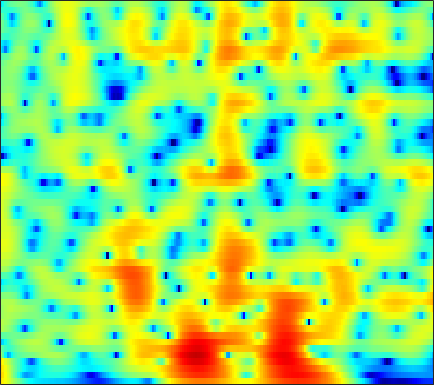

The data file committed next to this chart (first rows):
7.8024, 7.0952, 6.089, 5.0121, 4.1604, 2.9682, 1.7169, 0.74864, -0.56644, -1.8816, -3.1636, -4.0744, -5.1828, -6.127, -6.7083, -7.3075, -7.7262, -7.9417, -8.1365, -8.2712, -8.3885, -8.495, -8.67, -8.841
8.857, 7.814, 6.312, 4.671, 3.341, 1.418, -0.6956, -2.421, -4.919, -7.585, -10.12, -11.49, -11.95, -11.13, -10.22, -9.047, -8.031, -7.385, -6.668, -6.103, -5.672, -5.424, -5.177, -5.012
8.385, 7.283, 5.757, 4.178, 2.966, 1.331, -0.3094, -1.526, -3.105, -4.594, -5.946, -6.825, -7.759, -8.353, -8.535, -8.43, -7.983, -7.489, -6.717, -5.916, -5.171, -4.675, -4.119, -3.689
7.546, 6.269, 4.608, 3.038, 1.937, 0.5629, -0.734, -1.699, -3.044, -4.539, -6.285, -7.856, -10.5, -13.89, -15.78, -13.84, -10.2, -8.003, -5.739, -4.015, -2.676, -1.872, -1.031, -0.4252
1.204, -1.903, -7.003, -11.05, -9.58, -6.342, -4.162, -3.1, -2.205, -1.683, -1.349, -1.151, -0.9294, -0.7488, -0.6031, -0.3236, 0.07858, 0.4286, 0.8923, 1.315, 1.667, 1.878, 2.085, 2.206
-0.774, -2.147, -3.45, -3.951, -3.813, -3.165, -2.277, -1.585, -0.76, -0.1242, 0.3651, 0.6928, 1.113, 1.474, 1.675, 1.854, 1.961, 2.005, 2.006, 1.916, 1.694, 1.43, 0.9514, 0.3586
-9.535, -8.252, -5.737, -3.785, -2.673, -1.525, -0.6523, -0.07955, 0.6394, 1.272, 1.755, 2.027, 2.33, 2.607, 2.788, 2.957, 3.019, 2.985, 2.828, 2.527, 2.024, 1.47, 0.4233, -1.086
-1.892, -2.012, -1.734, -1.321, -1.06, -0.8371, -0.8266, -0.9601, -1.214, -1.371, -1.348, -1.22, -0.9018, -0.3965, 0.0826, 0.7616, 1.363, 1.706, 1.989, 2.077, 1.989, 1.821, 1.45, 0.9114
2.515, 2.055, 1.464, 0.8309, 0.2878, -0.5575, -1.654, -2.817, -5.103, -8.524, -13.59, -17.26, -12.76, -7.868, -5.417, -3.083, -1.408, -0.4528, 0.4961, 1.12, 1.487, 1.65, 1.756, 1.772
2.662, 2.502, 2.208, 1.781, 1.347, 0.6499, -0.1191, -0.8156, -2.057, -3.463, -4.497, -4.838, -4.627, -3.706, -2.828, -1.78, -0.9969, -0.532, -0.01435, 0.3801, 0.6265, 0.714, 0.7357, 0.7125
1.417, 1.809, 2.135, 2.276, 2.233, 1.981, 1.697, 1.558, 1.334, 0.9182, 0.5085, 0.307, 0.1202, -0.008041, -0.03934, -0.03303, -0.1098, -0.275, -0.6281, -1.063, -1.533, -1.902, -2.35, -2.647
1.198, 1.793, 2.349, 2.711, 2.889, 2.891, 2.623, 2.409, 2.222, 1.997, 1.692, 1.491, 1.266, 0.9613, 0.6669, 0.2733, -0.1071, -0.5111, -1.401, -2.79, -4.738, -6.714, -10.3, -14.13
1.743, 2.059, 2.339, 2.395, 2.386, 2.378, 2.066, 1.529, 0.7269, 0.1215, -0.4362, -0.8202, -1.082, -1.012, -0.8744, -0.7405, -0.6643, -0.6499, -0.811, -1.368, -2.34, -3.226, -4.383, -4.998
-0.002819, 0.1931, 0.389, 0.3336, 0.06743, -0.3141, -0.6898, -1.349, -2.948, -5.094, -8.074, -11.05, -13.34, -10.12, -7.106, -4.112, -2.283, -1.36, -0.3543, 0.3962, 0.8153, 0.9838, 1.191, 1.481
-5.112, -4.316, -3.445, -2.743, -2.663, -3.225, -3.559, -3.665, -4.556, -6.117, -7.565, -8.603, -8.871, -7.293, -5.914, -3.981, -2.028, -0.8437, 0.3074, 1.199, 1.943, 2.362, 2.753, 3.02
-8.719, -6.916, -5.563, -4.839, -4.348, -4.291, -5.187, -5.696, -5.728, -5.638, -5.292, -4.902, -4.287, -3.232, -2.222, -1.107, -0.1676, 0.5949, 1.506, 2.134, 2.579, 2.842, 3.068, 3.119
-2.809, -2.613, -2.499, -3.198, -3.869, -4.592, -7.032, -10.1, -13.45, -12.28, -8.642, -6.14, -3.412, -1.644, -0.5976, 0.77, 1.767, 2.244, 2.749, 3.106, 3.177, 3.081, 2.841, 2.481
1.874, 1.734, 1.489, 0.7291, -0.361, -1.369, -2.829, -4.729, -6.142, -5.7, -4.068, -2.915, -1.152, 0.4392, 1.165, 1.937, 2.692, 2.989, 3.071, 3.011, 2.68, 2.165, 1.145, -0.2266
3.313, 3.258, 2.975, 2.754, 2.298, 1.433, 1.094, 0.5987, -0.03056, -0.2934, -0.413, -0.2359, -0.1309, 0.03157, 0.3509, 0.5777, 0.6485, 0.783, 0.829, 0.5736, 0.1311, -0.3888, -1.494, -3.109
4.136, 4.155, 3.937, 3.712, 3.549, 2.836, 2.193, 1.816, 1.024, 0.1578, -0.7084, -1.207, -1.909, -2.662, -2.879, -2.823, -2.78, -2.586, -2.153, -1.939, -1.907, -1.956, -2.234, -2.751
5.047, 5.084, 5.018, 4.595, 4.319, 3.824, 2.824, 2.131, 0.9659, -0.4898, -2.315, -4.072, -6.448, -9.323, -11.37, -11.28, -8.801, -7.168, -5.492, -4.069, -3.123, -2.678, -2.263, -2.137
5.093, 5.163, 5.2, 4.871, 4.427, 3.982, 3.029, 2.108, 0.8202, -0.791, -2.925, -4.895, -7.591, -11.27, -13.6, -13.04, -10.9, -8.771, -6.72, -5.128, -3.802, -3.098, -2.436, -2.006
4.374, 4.597, 4.616, 4.591, 4.206, 3.561, 2.9, 2.057, 0.877, -0.5559, -1.984, -3.329, -5.127, -6.481, -7.692, -8.393, -8.344, -8.121, -7.006, -5.672, -4.416, -3.486, -2.539, -1.869
3.984, 4.304, 4.348, 4.145, 3.973, 3.18, 2.473, 1.863, 0.7292, -0.4488, -1.772, -2.905, -4.828, -6.882, -9.021, -12.96, -16.44, -15.42, -11.11, -7.468, -4.896, -3.482, -1.992, -1.011
4.29, 4.301, 4.098, 3.31, 2.885, 1.88, 0.7347, 0.09847, -0.8117, -1.548, -2.361, -2.756, -3.911, -5.104, -6.203, -8.199, -8.964, -8.815, -6.725, -4.623, -2.666, -1.53, -0.376, 0.4399
4.695, 4.218, 3.389, 1.928, 0.4413, -1.539, -4.732, -6.705, -7.496, -6.261, -4.744, -3.789, -2.892, -2.578, -2.265, -2.144, -1.831, -1.51, -0.9753, -0.2777, 0.3697, 0.8515, 1.32, 1.62
4.614, 4.043, 2.874, 1.484, -0.2974, -2.702, -6.462, -9.307, -10.23, -7.742, -4.922, -3.658, -2.317, -1.39, -0.9977, -0.3896, -0.1098, 0.1983, 0.4767, 0.7646, 1.011, 1.138, 1.284, 1.287
4.393, 4.027, 3.236, 2.408, 1.577, 0.3902, -0.6153, -1.352, -1.816, -1.922, -1.818, -1.553, -1.322, -1.019, -0.8946, -0.7983, -0.6894, -0.7033, -0.6489, -0.6613, -0.6301, -0.6339, -0.6403, -0.6607
4.681, 4.483, 4.051, 3.477, 3.1, 2.264, 1.701, 1.166, 0.5594, 0.1239, -0.4043, -0.6342, -0.9809, -1.376, -1.573, -2.083, -2.389, -2.768, -3.101, -3.407, -3.605, -3.644, -3.686, -3.607
5.458, 5.255, 5.007, 4.391, 4.077, 3.348, 2.661, 2.09, 1.274, 0.4753, -0.2419, -0.8581, -1.505, -2.364, -2.931, -3.893, -5, -5.856, -7.129, -7.995, -8.43, -8.327, -7.998, -7.654
6.288, 6.119, 5.735, 5.26, 4.612, 3.97, 2.8, 2.006, 0.7887, -0.5775, -1.568, -2.402, -3.124, -3.719, -4.392, -5.245, -7.142, -8.871, -13.21, -20.75, -20.48, -15.53, -12.04, -11
6.133, 6.071, 5.601, 5.272, 4.551, 3.661, 2.178, 0.884, -1.445, -4.411, -8.122, -9.205, -8.394, -6.074, -5.108, -4.473, -4.683, -5.253, -6.351, -7.338, -7.53, -6.949, -6.26, -5.896
1.861, 1.888, 1.688, 1.629, 1.384, 0.654, -0.2245, -1.341, -3.232, -5.942, -8.612, -10.33, -8.078, -6.134, -4.298, -3.151, -2.098, -1.772, -1.311, -1.056, -0.7559, -0.484, -0.1315, 0.2082
-7.14, -7.479, -6.077, -5.608, -4.271, -4.073, -3.452, -3.68, -3.92, -4.23, -4.664, -4.524, -4.389, -3.705, -3.208, -2.348, -1.554, -1.006, -0.3372, 0.2628, 0.8344, 1.196, 1.708, 2.144
-24.15, -22.54, -14.99, -9.742, -8.596, -6.344, -5.69, -5.126, -4.937, -4.799, -4.903, -4.686, -4.612, -3.972, -3.634, -2.729, -1.951, -1.198, -0.3661, 0.4869, 1.202, 1.702, 2.266, 2.775
-9.195, -9.44, -8.145, -7.403, -6.372, -5.717, -5.362, -5.174, -5.35, -5.946, -6.452, -7.25, -7.389, -7.259, -6.198, -4.819, -3.085, -2.014, -0.632, 0.458, 1.376, 1.948, 2.561, 3.062
-4.981, -4.547, -4.109, -3.865, -3.293, -3.381, -3.156, -3.603, -4.302, -5.763, -8.005, -11.21, -18.73, -20.11, -12.36, -6.84, -3.666, -1.955, -0.2509, 0.9341, 1.811, 2.253, 2.705, 2.973
-3.134, -2.394, -1.972, -1.053, -1.106, -0.594, -0.622, -0.7808, -1.286, -1.943, -3.117, -3.842, -4.584, -4.612, -3.554, -2.127, -0.6153, 0.3855, 1.32, 1.989, 2.242, 2.26, 2.015, 1.569
-3.598, -3.017, -1.706, -0.8883, -0.2712, 0.4131, 0.6513, 0.9638, 1.02, 1.006, 0.8813, 0.8961, 0.8408, 1.04, 1.254, 1.604, 2.034, 2.21, 2.37, 2.254, 1.802, 1.219, -0.06254, -1.968
-7.604, -6.071, -3.594, -2.416, -0.9642, -0.1753, 0.5557, 0.9866, 1.358, 1.52, 1.717, 1.815, 1.901, 2.169, 2.2, 2.398, 2.49, 2.434, 2.288, 1.854, 1.182, 0.483, -0.8422, -2.615
-10.51, -7.018, -4.638, -2.257, -1.323, -0.3756, 0.392, 0.5413, 0.7358, 0.6843, 0.7954, 0.7351, 0.9784, 1.272, 1.445, 1.819, 1.958, 2.035, 1.936, 1.582, 1.082, 0.5639, -0.1734, -0.94
-2.758, -2.189, -0.7336, 0.2366, 0.4048, 0.9739, 0.7588, 0.4367, -0.379, -1.27, -2.368, -2.655, -2.306, -1.457, -0.3571, 0.5722, 1.344, 1.685, 1.746, 1.544, 0.9576, 0.3064, -0.6145, -1.441
1.094, 1.753, 2.328, 2.327, 2.685, 2.299, 1.456, 0.6514, -1.329, -4.37, -10.45, -22.73, -12.57, -5.348, -2.801, -0.4847, 0.9199, 1.419, 1.654, 1.333, 0.3555, -0.846, -3.422, -7.758
0.798, 1.412, 1.687, 2.006, 2.047, 1.567, 1.028, 0.2841, -0.8778, -2.356, -3.895, -4.248, -4.082, -3.324, -2.358, -1.227, -0.4863, -0.04531, 0.2207, 0.02276, -0.5466, -1.2, -2.55, -4.037
-0.3041, 0.02826, 0.5529, 0.9071, 0.6545, 0.5644, 0.2293, -0.2577, -0.9039, -1.655, -2.291, -2.663, -3.073, -3.118, -2.937, -2.704, -2.283, -1.92, -1.518, -1.178, -0.9408, -0.8445, -0.7206, -0.5112
-0.6292, -0.1831, 0.2912, 0.3246, 0.3772, 0.3177, -0.1182, -0.4556, -1.152, -1.977, -2.808, -3.666, -4.666, -5.302, -5.76, -5.681, -4.966, -4.328, -3.279, -2.201, -1.281, -0.7009, 0.03796, 0.6899
-0.5429, -0.02122, 0.2618, 0.4549, 0.7353, 0.516, 0.1594, -0.1988, -0.9802, -2.03, -3.543, -5.047, -7.44, -11.01, -14.45, -14.63, -10.6, -7.76, -4.986, -2.98, -1.428, -0.4631, 0.5324, 1.318
-0.7216, -0.3089, 0.2754, 0.8876, 0.9061, 0.9149, 0.8599, 0.5213, -0.08406, -0.9898, -2.378, -3.67, -5.672, -8.202, -10.11, -10.23, -7.989, -6.089, -3.871, -2.069, -0.6301, 0.2098, 1.073, 1.677
-1.293, -0.9255, -0.0297, 0.7411, 0.7188, 1.151, 1.443, 1.376, 1.189, 0.7421, -0.01971, -0.6135, -1.466, -2.326, -2.893, -3.019, -2.677, -2.233, -1.353, -0.3292, 0.6251, 1.169, 1.707, 1.931
-2.776, -2.305, -1.716, -1.392, -0.577, 0.6054, 1.299, 1.754, 2.014, 1.857, 1.494, 1.234, 0.2768, -0.88, -1.491, -2.32, -2.754, -2.506, -1.443, -0.1643, 1.025, 1.788, 2.465, 2.673
-7.626, -9.697, -13.56, -8.935, -5.113, -2.574, -0.6225, 0.4486, 1.187, 1.452, 1.275, 0.6716, -0.5627, -2.437, -4.361, -8.904, -16.65, -13.37, -6.735, -2.791, -0.2751, 1.081, 2.297, 2.992
-6.812, -8.066, -8.979, -7.813, -6.433, -3.91, -2.174, -1.361, -0.5088, -0.06238, -0.1226, -0.6235, -1.364, -2.486, -3.615, -5.429, -6.571, -6.299, -4.711, -2.791, -1.117, -0.1511, 0.993, 1.884
-2.799, -3.486, -4.038, -4, -3.262, -2.795, -2.284, -1.855, -1.287, -0.9222, -0.7552, -0.6219, -0.7595, -1.12, -1.558, -1.961, -2.222, -2.248, -2.152, -1.924, -1.532, -1.124, -0.5045, 0.276
-0.823, -1.627, -2.354, -2.754, -3.093, -3.366, -2.999, -2.446, -1.763, -1.054, -0.4001, 0.04492, 0.2643, 0.2603, 0.1395, -0.07966, -0.4647, -0.8829, -1.589, -2.426, -3.315, -3.762, -3.865, -2.917
-0.2812, -1.261, -2.869, -5.069, -7.683, -9.185, -7.721, -5.777, -3.306, -1.388, -0.0673, 0.4641, 1.052, 1.329, 1.407, 1.102, 0.498, -0.2071, -1.468, -3.307, -6.35, -10.4, -28.74, -10.94
-1.615, -2.469, -4.246, -6.975, -10.47, -13.73, -10.82, -7.506, -4.312, -2.193, -0.8062, -0.1148, 0.4563, 0.6422, 0.5535, 0.1908, -0.3669, -0.8709, -1.651, -2.562, -3.483, -4.063, -4.105, -2.931
-4.118, -4.131, -4.277, -4.496, -4.55, -4.342, -3.787, -3.203, -2.325, -1.521, -0.929, -0.5951, -0.6103, -0.9586, -1.488, -2.232, -3.057, -3.532, -3.896, -3.789, -3.19, -2.538, -1.425, -0.2022
-7.703, -5.736, -3.942, -2.773, -1.962, -1.449, -1.07, -0.844, -0.5438, -0.3762, -0.4148, -0.6517, -1.198, -2.125, -3.132, -5.054, -7.883, -10.69, -13.11, -9.852, -6.015, -3.735, -1.409, 0.4012
